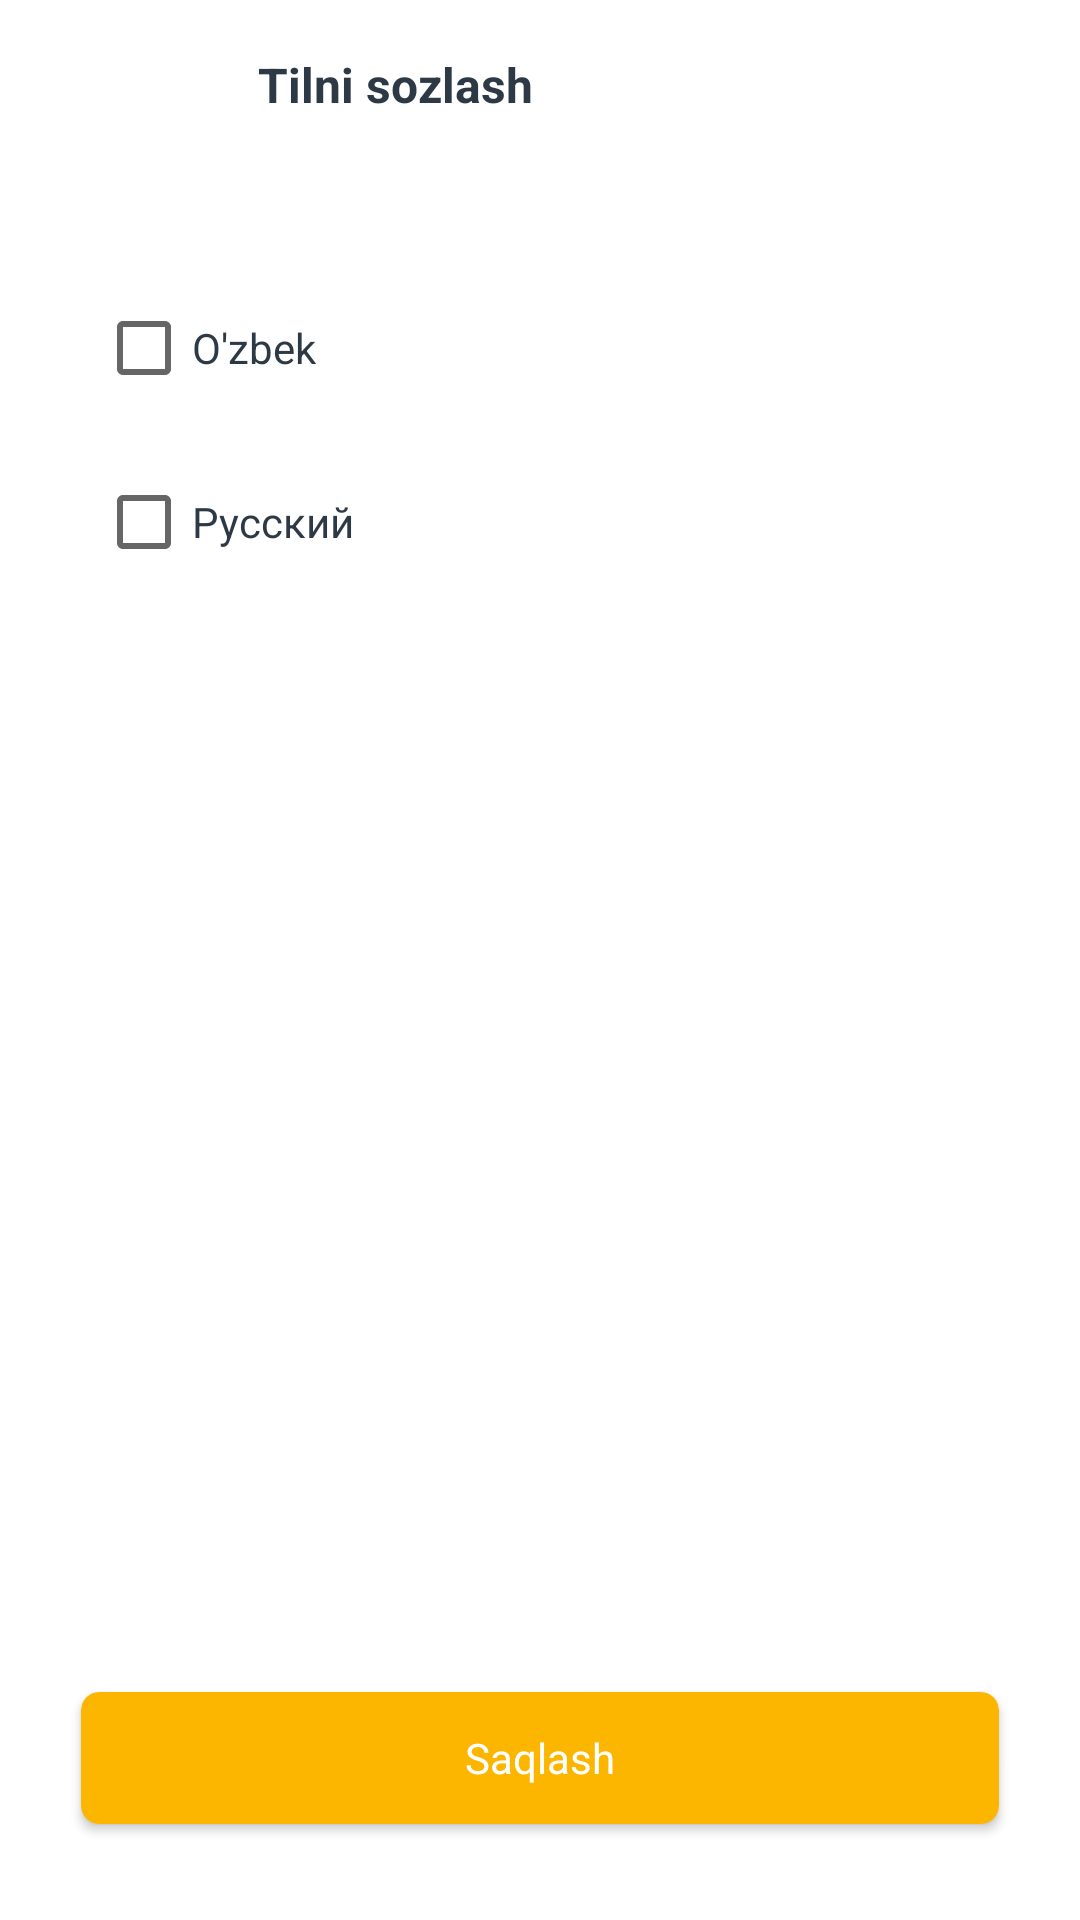

The Android layout XML behind this screen, and the referenced resources:
<!-- AndroidManifest.xml: application theme Theme.CurrerApp -->
<!-- res/layout/fragment_language_setting.xml -->
<?xml version="1.0" encoding="utf-8"?>
<androidx.constraintlayout.widget.ConstraintLayout xmlns:android="http://schemas.android.com/apk/res/android"
    xmlns:app="http://schemas.android.com/apk/res-auto"
    xmlns:tools="http://schemas.android.com/tools"
    android:layout_width="match_parent"
    android:layout_height="match_parent"
    tools:context=".ui.fragments.LanguageSettingFragment">

    <Toolbar
        android:id="@+id/toolbar"
        android:layout_width="match_parent"
        android:layout_height="wrap_content"
        app:layout_constraintTop_toTopOf="parent">

        <androidx.constraintlayout.widget.ConstraintLayout
            android:layout_width="match_parent"
            android:layout_height="match_parent">

            <ImageView
                android:id="@+id/image"
                android:layout_width="24dp"
                android:layout_height="24dp"
                android:layout_marginLeft="22dp"
                android:src="@drawable/ic_baseline_arrow_back_ios_24"
                app:layout_constraintBottom_toBottomOf="parent"
                app:layout_constraintLeft_toLeftOf="parent"
                app:layout_constraintTop_toTopOf="parent" />

            <TextView
                android:layout_width="wrap_content"
                android:layout_height="wrap_content"
                android:layout_marginLeft="24dp"
                android:text="Tilni sozlash"
                android:textColor="#2D3A45"
                android:textSize="16sp"
                android:textStyle="bold"
                app:layout_constraintBottom_toBottomOf="parent"
                app:layout_constraintLeft_toRightOf="@id/image"
                app:layout_constraintTop_toTopOf="parent" />
        </androidx.constraintlayout.widget.ConstraintLayout>
    </Toolbar>

    <androidx.constraintlayout.widget.ConstraintLayout
        android:layout_width="match_parent"
        android:layout_height="0dp"
        app:layout_constraintBottom_toBottomOf="parent"
        app:layout_constraintTop_toBottomOf="@id/toolbar">

        <LinearLayout
            android:layout_width="wrap_content"
            android:layout_height="wrap_content"
            android:layout_marginLeft="32dp"
            android:layout_marginTop="36dp"
            android:orientation="vertical"
            app:layout_constraintLeft_toLeftOf="parent"
            app:layout_constraintTop_toTopOf="parent">

            <CheckBox
                android:id="@+id/check_uz"
                android:layout_width="wrap_content"
                android:layout_height="wrap_content"
                android:text="O'zbek"
                android:textColor="#2D3A45" />


            <CheckBox
                android:id="@+id/check_ru"
                android:layout_width="wrap_content"
                android:layout_height="wrap_content"
                android:layout_marginTop="10dp"
                android:text="Pусский"
                android:textColor="#2D3A45" />

        </LinearLayout>

        <androidx.cardview.widget.CardView
            android:id="@+id/save"
            android:layout_width="match_parent"
            android:layout_height="44dp"
            android:layout_marginLeft="27dp"
            android:layout_marginRight="27dp"
            android:layout_marginBottom="32dp"
            android:backgroundTint="#FCB600"
            android:elevation="0dp"
            app:cardCornerRadius="6dp"
            app:layout_constraintBottom_toBottomOf="parent">

            <TextView
                android:layout_width="wrap_content"
                android:layout_height="wrap_content"
                android:layout_gravity="center"
                android:text="Saqlash"
                android:textColor="@color/white"
                android:textSize="14sp" />
        </androidx.cardview.widget.CardView>
    </androidx.constraintlayout.widget.ConstraintLayout>
</androidx.constraintlayout.widget.ConstraintLayout>
<!-- resources referenced by this layout -->
<resources>
  <style name="Theme.CurrerApp" parent="Theme.MaterialComponents.DayNight.DarkActionBar">
          
          <item name="colorPrimary">#FFFFFF</item>
          <item name="colorPrimaryVariant">#FFFFFF</item>
          <item name="colorOnPrimary">@color/white</item>
          
          <item name="colorSecondary">@color/teal_200</item>
          <item name="colorSecondaryVariant">@color/teal_700</item>
          <item name="colorOnSecondary">@color/black</item>
          
          <item name="android:statusBarColor" tools:targetApi="l">?attr/colorPrimaryVariant</item>
          
      </style>
  <!-- not gathered from this repository: default colours our renderer supplied (Android Studio template values) -->
  <color name="teal_200">#FF03DAC5</color>
  <color name="teal_700">#FF018786</color>
  <color name="black">#FF000000</color>
  <color name="white">#FFFFFFFF</color>
</resources>
